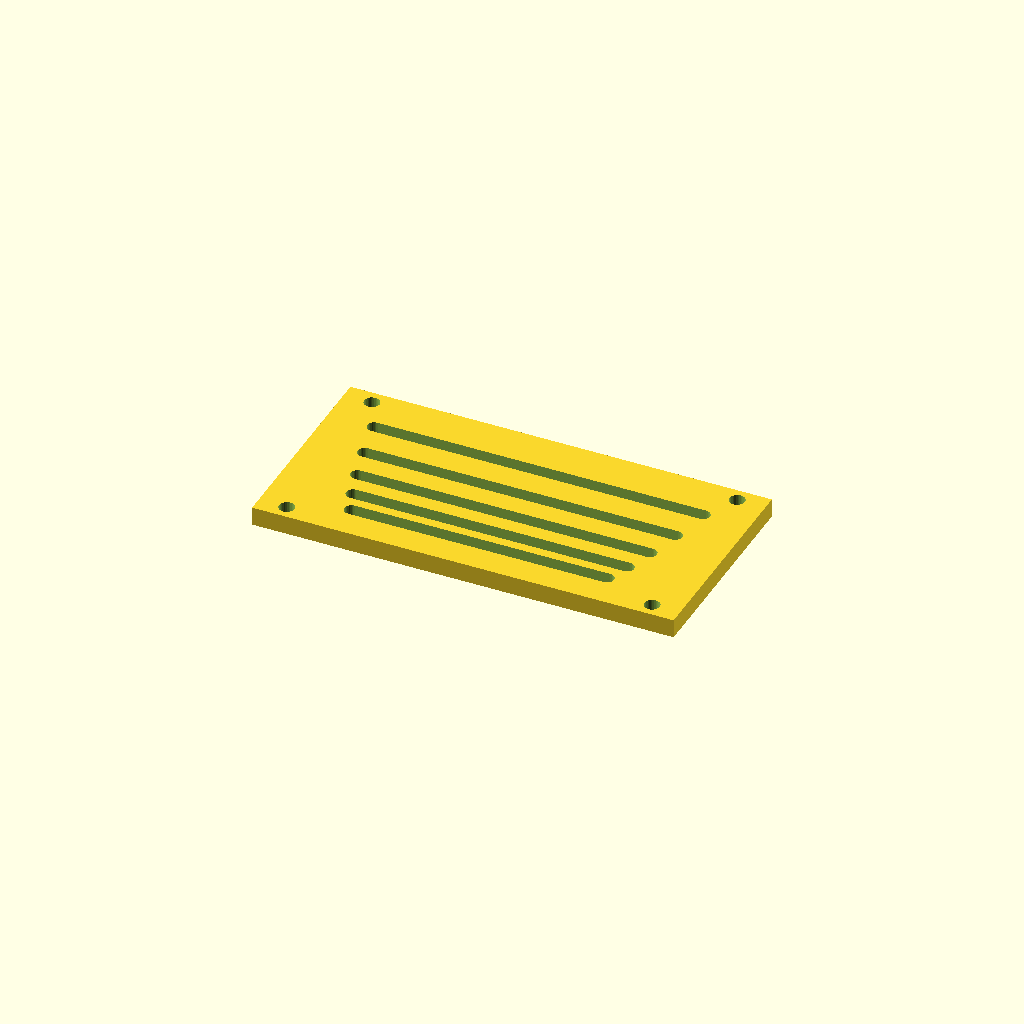
Cell 1: the model at its default parameters.
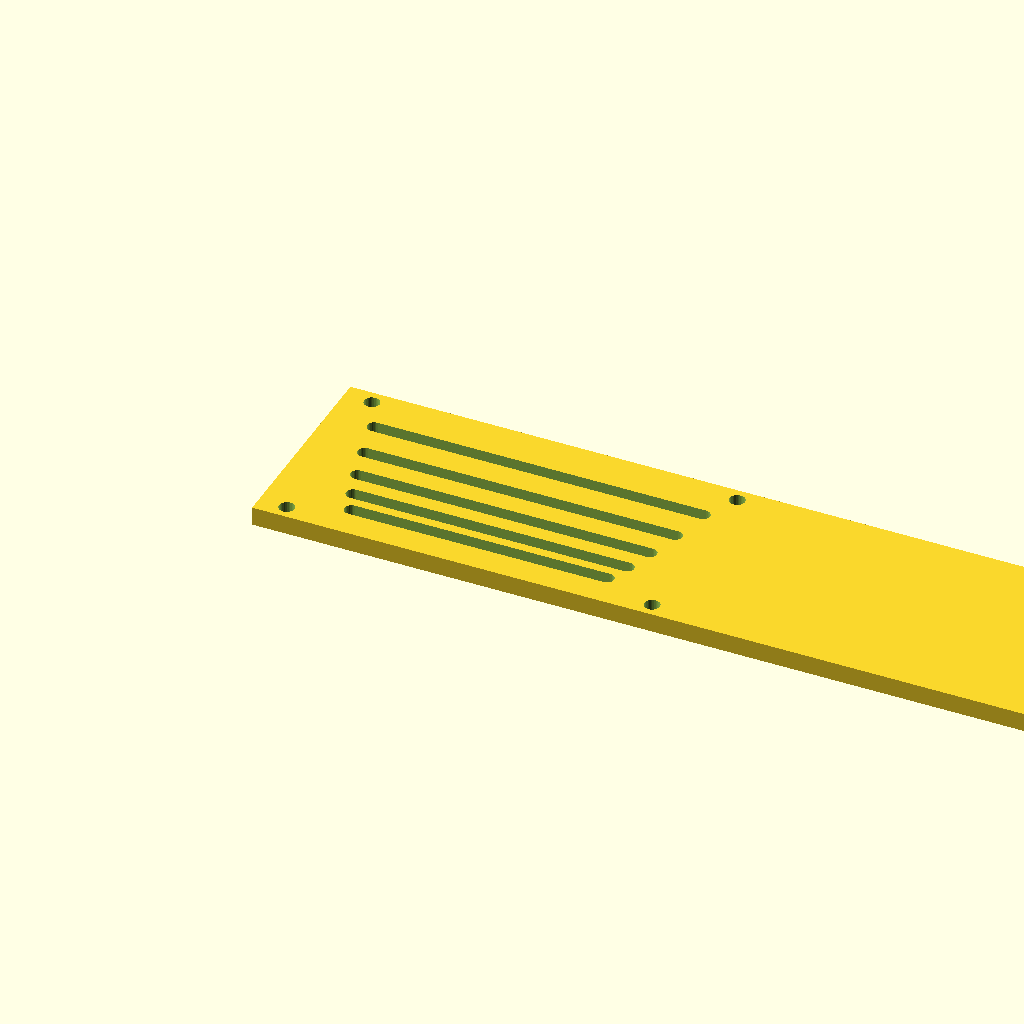
Cell 2: panel_w = 360 (everything else at default).
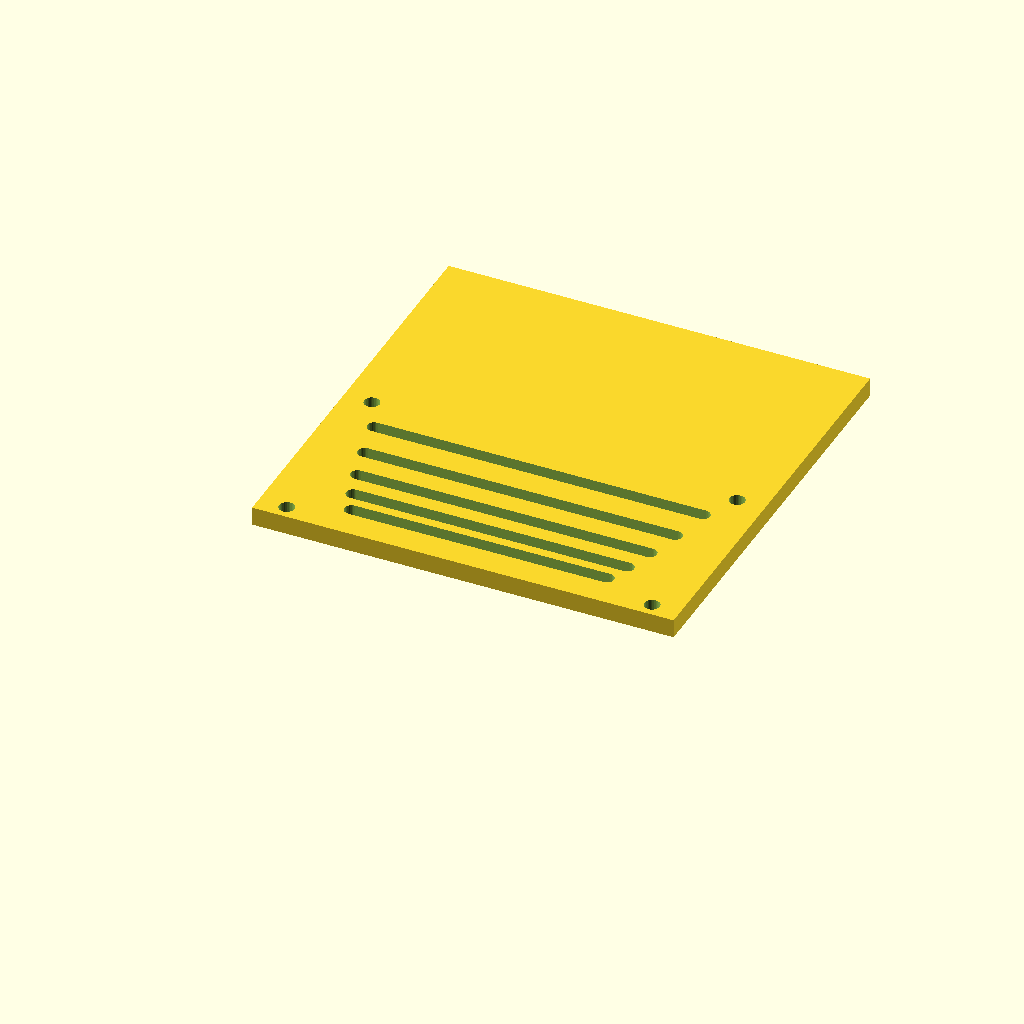
Cell 3: the same model with panel_d = 180.
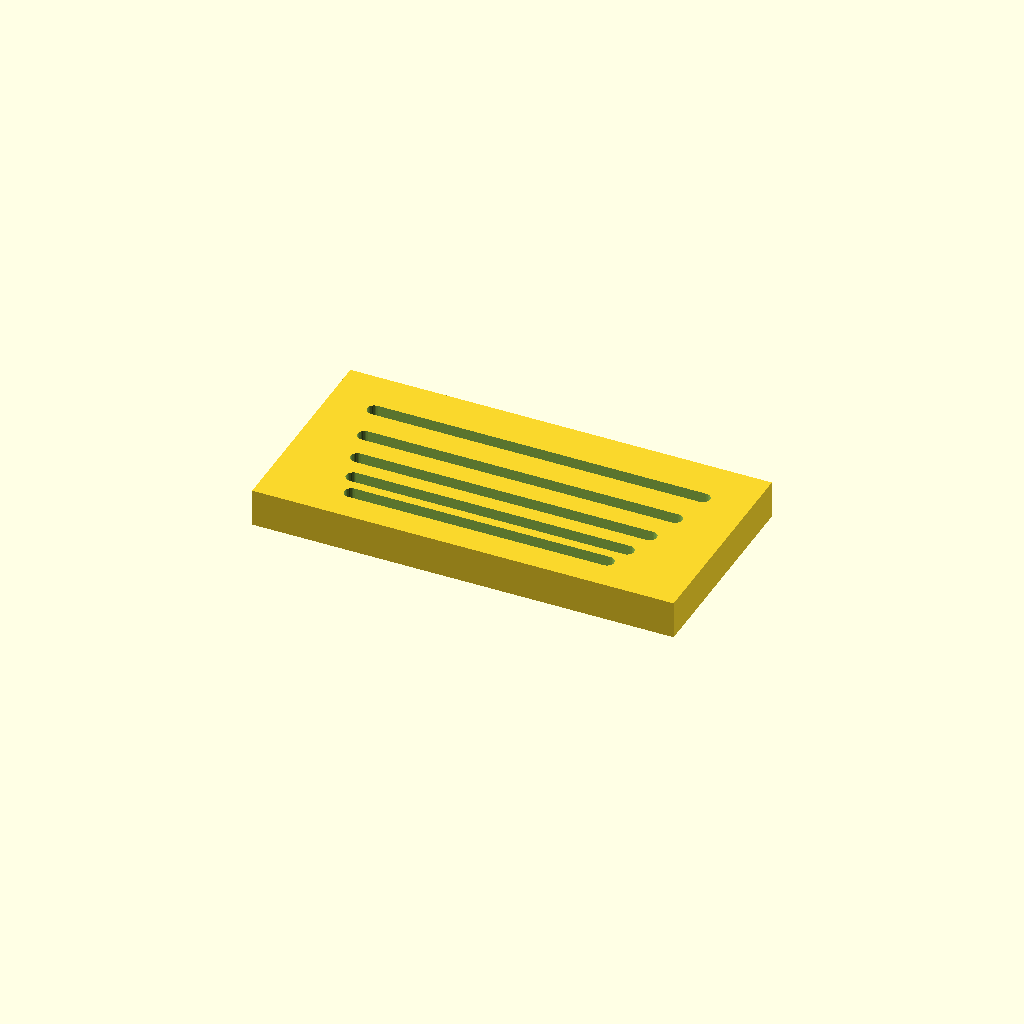
Cell 4: the same model with thick = 16.
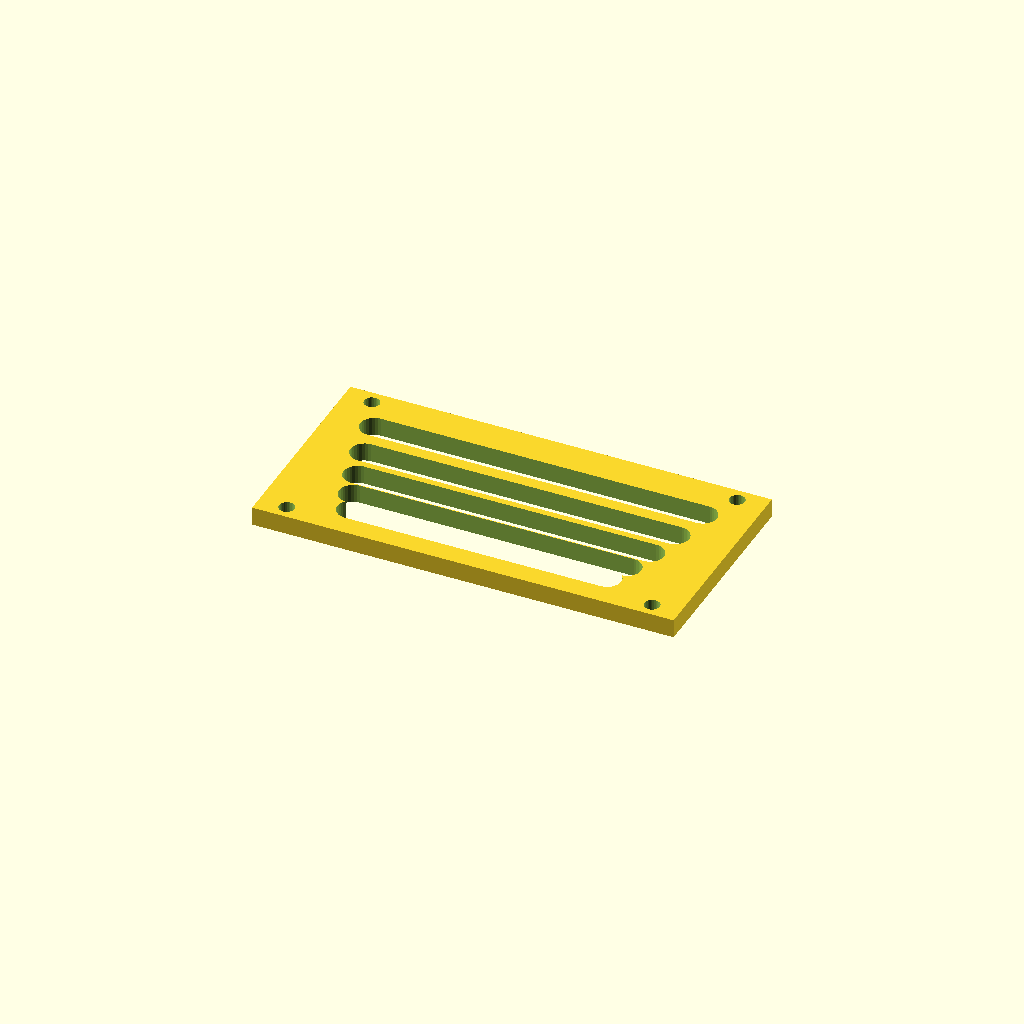
Cell 5 — slot_w set to 12, the other parameters unchanged.
All cells are drawn from one camera (rotation 55°, 0°, 25°, orthographic, colour scheme Cornfield), so only the parameter changes between them.
Source of the model, optional_data/data/gen3/slottedpanels/part_0009.scad:
$fn = 32;

// ----------------------------------------------------------------------
// Slotted panel: 180 x 90 mm, 5 рядов of slots
// ----------------------------------------------------------------------

// --- parameters (mm) ---
panel_w = 180;            // panel width
panel_d = 90;             // panel depth
thick = 8;                // panel thickness
slot_w = 6;               // slot width
pitch0 = 10;              // first row pitch
pitch_step = 2.4;         // pitch increase per row
margin = 12;              // margin around the slot field
rows = 5;                 // number of slot rows
mount_d = 6.6;            // mounting holes
mount_x = 78;             // mounting hole offset

difference() {
  union() {
    cube([panel_w, panel_d, thick]);
  }
  /* slot rows: stadium shaped cutters, 2.5 mm clear of both faces */
  /* row 0: pitch 10, length 109.2 */
  hull() {
    translate([35.4, 15, -2.5]) cylinder(h = thick + 5, d = slot_w);
    translate([144.6, 15, -2.5]) cylinder(h = thick + 5, d = slot_w);
  }
  /* row 1: pitch 12.4, length 117 */
  hull() {
    translate([31.5, 25, -2.5]) cylinder(h = thick + 5, d = slot_w);
    translate([148.5, 25, -2.5]) cylinder(h = thick + 5, d = slot_w);
  }
  /* row 2: pitch 14.8, length 124.8 */
  hull() {
    translate([27.6, 37.4, -2.5]) cylinder(h = thick + 5, d = slot_w);
    translate([152.4, 37.4, -2.5]) cylinder(h = thick + 5, d = slot_w);
  }
  /* row 3: pitch 17.2, length 132.6 */
  hull() {
    translate([23.7, 52.2, -2.5]) cylinder(h = thick + 5, d = slot_w);
    translate([156.3, 52.2, -2.5]) cylinder(h = thick + 5, d = slot_w);
  }
  /* row 4: pitch 19.6, length 140.4 */
  hull() {
    translate([19.8, 69.4, -2.5]) cylinder(h = thick + 5, d = slot_w);
    translate([160.2, 69.4, -2.5]) cylinder(h = thick + 5, d = slot_w);
  }
  translate([12, 6, -2.5]) cylinder(h = 13, d = mount_d);
  translate([12, 84, -2.5]) cylinder(h = 13, d = mount_d);
  translate([168, 6, -2.5]) cylinder(h = 13, d = mount_d);
  translate([168, 84, -2.5]) cylinder(h = 13, d = mount_d);
}
Parameter table extracted from the source (name, type, default, range or options):
panel_w: number, default 180
panel_d: number, default 90
thick: number, default 8
slot_w: number, default 6
pitch0: number, default 10
pitch_step: number, default 2.4
margin: number, default 12
rows: number, default 5
mount_d: number, default 6.6
mount_x: number, default 78
